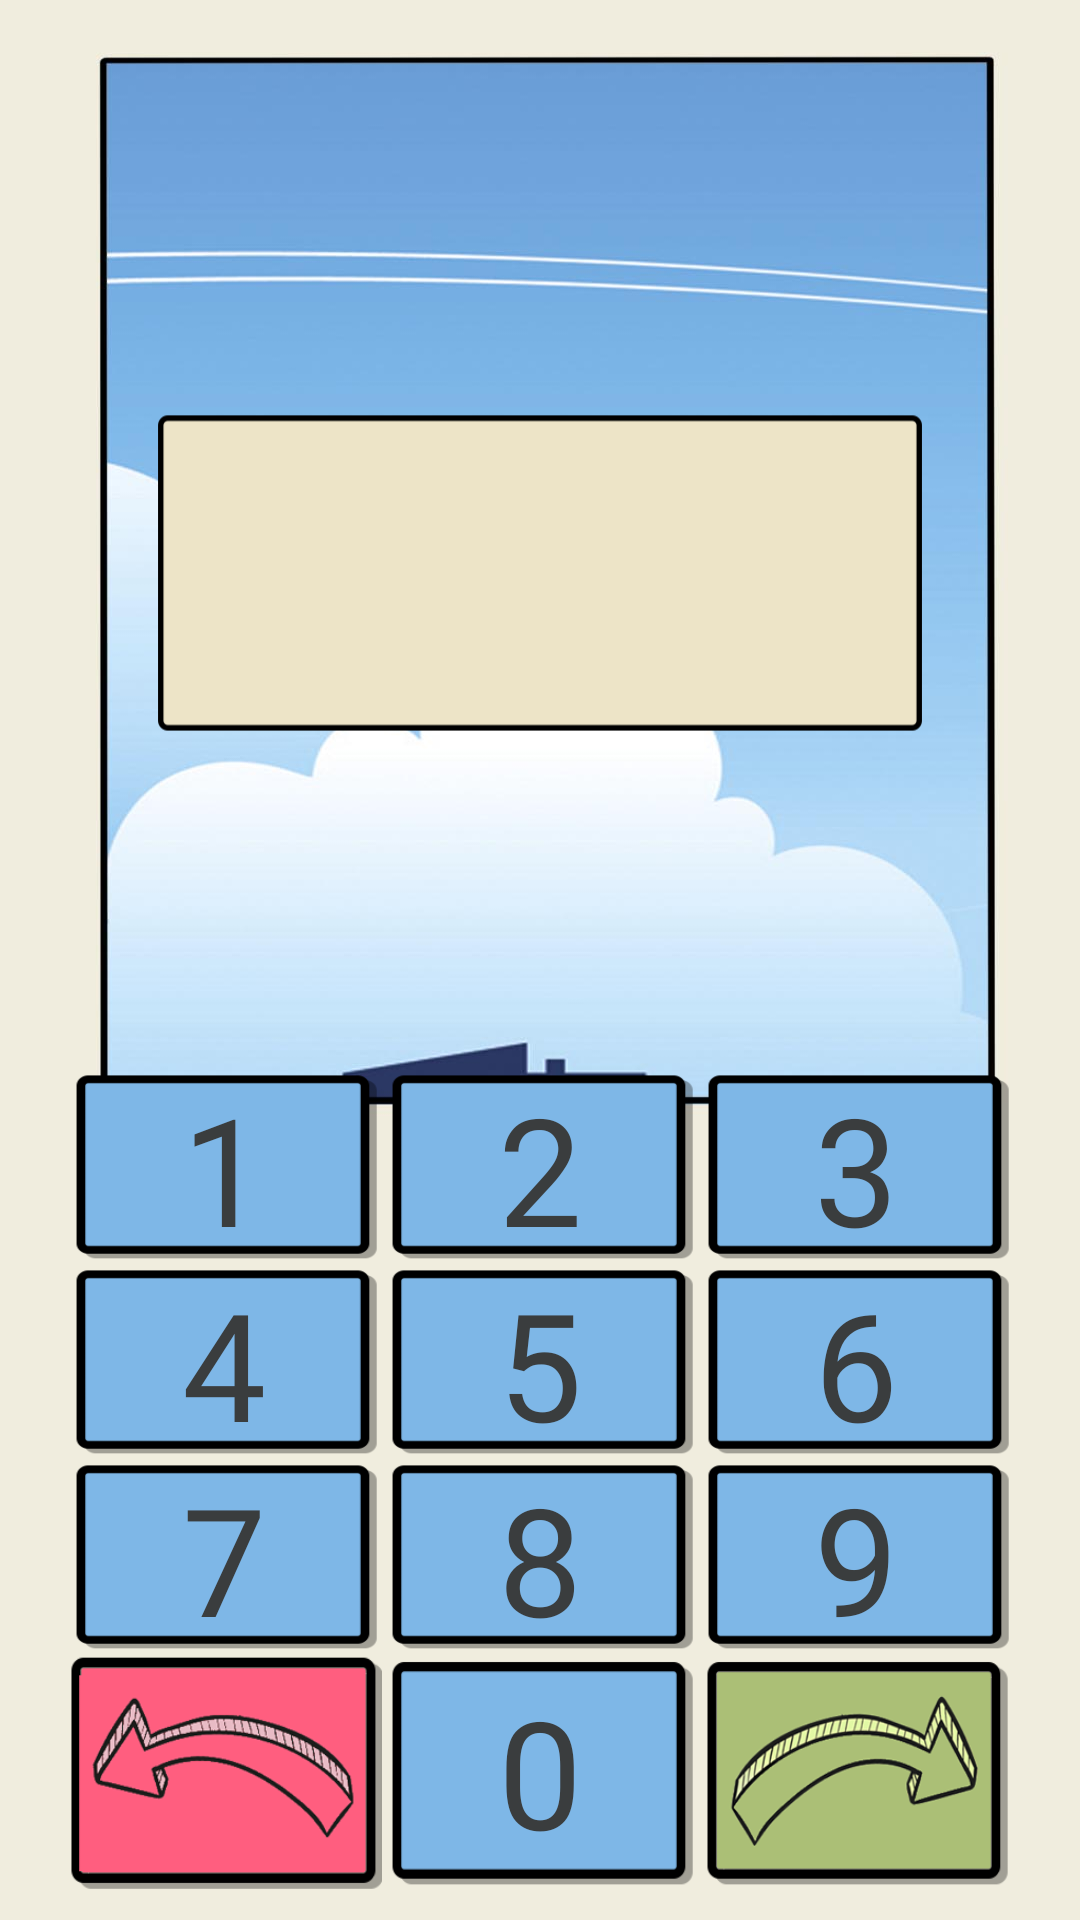

Write the Android layout XML for this screen, with the resource values it uses.
<!-- AndroidManifest.xml: application theme Theme.AppCompat.Light.NoActionBar -->
<!-- res/layout/activity_input.xml -->
<?xml version="1.0" encoding="utf-8"?>
<androidx.constraintlayout.widget.ConstraintLayout xmlns:android="http://schemas.android.com/apk/res/android"
    xmlns:app="http://schemas.android.com/apk/res-auto"
    xmlns:tools="http://schemas.android.com/tools"
    android:id="@+id/background_input"
    android:layout_width="match_parent"
    android:layout_height="match_parent"
    android:background="@drawable/background_input_basic"
    tools:context=".InputActivity">

    <TableLayout
        android:id="@+id/tableLayout"
        android:layout_width="316dp"
        android:layout_height="274dp"
        android:layout_marginBottom="10dp"
        app:layout_constraintBottom_toBottomOf="parent"
        app:layout_constraintEnd_toEndOf="parent"
        app:layout_constraintStart_toStartOf="parent">

        <TableRow
            android:layout_width="match_parent"
            android:layout_height="match_parent"
            android:layout_weight="1"
            android:gravity="center">

            <Button
                android:id="@+id/input1"
                android:layout_width="match_parent"
                android:layout_height="match_parent"
                android:layout_weight="1"
                android:background="@drawable/empty"
                android:fontFamily="@font/agenda_bold"
                android:hapticFeedbackEnabled="false"
                android:onClick="input"
                android:text="1"
                android:textColor="#3a3d3e"
                android:textSize="50sp" />

            <Button
                android:id="@+id/input2"
                android:layout_width="match_parent"
                android:layout_height="match_parent"
                android:layout_weight="1"
                android:background="@drawable/empty"
                android:fontFamily="@font/agenda_bold"
                android:hapticFeedbackEnabled="false"
                android:onClick="input"
                android:text="2"
                android:textColor="#3a3d3e"
                android:textSize="50sp" />

            <Button
                android:id="@+id/input3"
                android:layout_width="match_parent"
                android:layout_height="match_parent"
                android:layout_weight="1"
                android:background="@drawable/empty"
                android:fontFamily="@font/agenda_bold"
                android:hapticFeedbackEnabled="false"
                android:onClick="input"
                android:text="3"
                android:textColor="#3a3d3e"
                android:textSize="50sp" />
        </TableRow>

        <TableRow
            android:layout_width="match_parent"
            android:layout_height="match_parent"
            android:layout_weight="1"
            android:gravity="center">

            <Button
                android:id="@+id/input4"
                android:layout_width="wrap_content"
                android:layout_height="wrap_content"
                android:layout_weight="1"
                android:background="@drawable/empty"
                android:fontFamily="@font/agenda_bold"
                android:onClick="input"
                android:text="4"
                android:textColor="#3a3d3e"
                android:textSize="50sp" />

            <Button
                android:id="@+id/input5"
                android:layout_width="wrap_content"
                android:layout_height="match_parent"
                android:layout_weight="1"
                android:background="@drawable/empty"
                android:fontFamily="@font/agenda_bold"
                android:onClick="input"
                android:text="5"
                android:textColor="#3a3d3e"
                android:textSize="50sp" />

            <Button
                android:id="@+id/input6"
                android:layout_width="wrap_content"
                android:layout_height="wrap_content"
                android:layout_weight="1"
                android:background="@drawable/empty"
                android:fontFamily="@font/agenda_bold"
                android:onClick="input"
                android:text="6"
                android:textColor="#3a3d3e"
                android:textSize="50sp" />
        </TableRow>

        <TableRow
            android:layout_width="match_parent"
            android:layout_height="match_parent"
            android:layout_weight="1"
            android:gravity="center">

            <Button
                android:id="@+id/input7"
                android:layout_width="wrap_content"
                android:layout_height="wrap_content"
                android:layout_weight="1"
                android:background="@drawable/empty"
                android:fontFamily="@font/agenda_bold"
                android:onClick="input"
                android:text="7"
                android:textColor="#3a3d3e"
                android:textSize="50sp" />

            <Button
                android:id="@+id/input8"
                android:layout_width="wrap_content"
                android:layout_height="wrap_content"
                android:layout_weight="1"
                android:background="@drawable/empty"
                android:fontFamily="@font/agenda_bold"
                android:onClick="input"
                android:text="8"
                android:textColor="#3a3d3e"
                android:textSize="50sp" />

            <Button
                android:id="@+id/input9"
                android:layout_width="wrap_content"
                android:layout_height="wrap_content"
                android:layout_weight="1"
                android:background="@drawable/empty"
                android:fontFamily="@font/agenda_bold"
                android:onClick="input"
                android:text="9"
                android:textColor="#3a3d3e"
                android:textSize="50sp" />
        </TableRow>

        <TableRow
            android:layout_width="match_parent"
            android:layout_height="match_parent"
            android:layout_weight="1"
            android:gravity="center">

            <Button
                android:id="@+id/button_back"
                android:layout_width="match_parent"
                android:layout_height="match_parent"
                android:layout_weight="1"
                android:background="@drawable/input_delete"
                android:onClick="input" />

            <Button
                android:id="@+id/input0"
                android:layout_width="match_parent"
                android:layout_height="match_parent"
                android:layout_weight="1"
                android:background="@drawable/empty"
                android:fontFamily="@font/agenda_bold"
                android:onClick="input"
                android:text="0"
                android:textColor="#3a3d3e"
                android:textSize="50sp" />

            <Button
                android:id="@+id/button_enter"
                android:layout_width="match_parent"
                android:layout_height="match_parent"
                android:layout_weight="1"
                android:background="@drawable/input_input"
                android:onClick="input" />
        </TableRow>
    </TableLayout>

    <ProgressBar
        android:id="@+id/progressBar_input"
        style="?android:attr/progressBarStyleHorizontal"
        android:layout_width="371dp"
        android:layout_height="28dp"
        android:visibility="invisible"
        app:layout_constraintEnd_toEndOf="parent"
        app:layout_constraintStart_toStartOf="parent"
        tools:layout_editor_absoluteY="397dp" />

    <TextView
        android:id="@+id/textView"
        android:layout_width="261dp"
        android:layout_height="113dp"
        android:background="@drawable/background_for_example"
        android:fontFamily="@font/agenda_bold"
        android:gravity="center"
        android:shadowColor="#3a3d3e"
        android:textSize="65sp"
        app:layout_constraintBottom_toTopOf="@+id/tableLayout"
        app:layout_constraintEnd_toEndOf="parent"
        app:layout_constraintStart_toStartOf="parent"
        app:layout_constraintTop_toTopOf="@+id/guideline" />

    <androidx.constraintlayout.widget.Guideline
        android:id="@+id/guideline"
        android:layout_width="wrap_content"
        android:layout_height="wrap_content"
        android:orientation="horizontal"
        app:layout_constraintGuide_begin="26dp" />

</androidx.constraintlayout.widget.ConstraintLayout>
<!-- resources referenced by this layout -->
<resources>
  <!-- drawable background_for_example: png bitmap (drawable, 6744 bytes) -->
  <!-- drawable background_input_basic: jpg bitmap (drawable, 57875 bytes) -->
  <!-- drawable empty: png bitmap (drawable, 6009 bytes) -->
  <!-- drawable input_delete: png bitmap (drawable, 29323 bytes) -->
  <!-- drawable input_input: png bitmap (drawable, 32591 bytes) -->
</resources>
